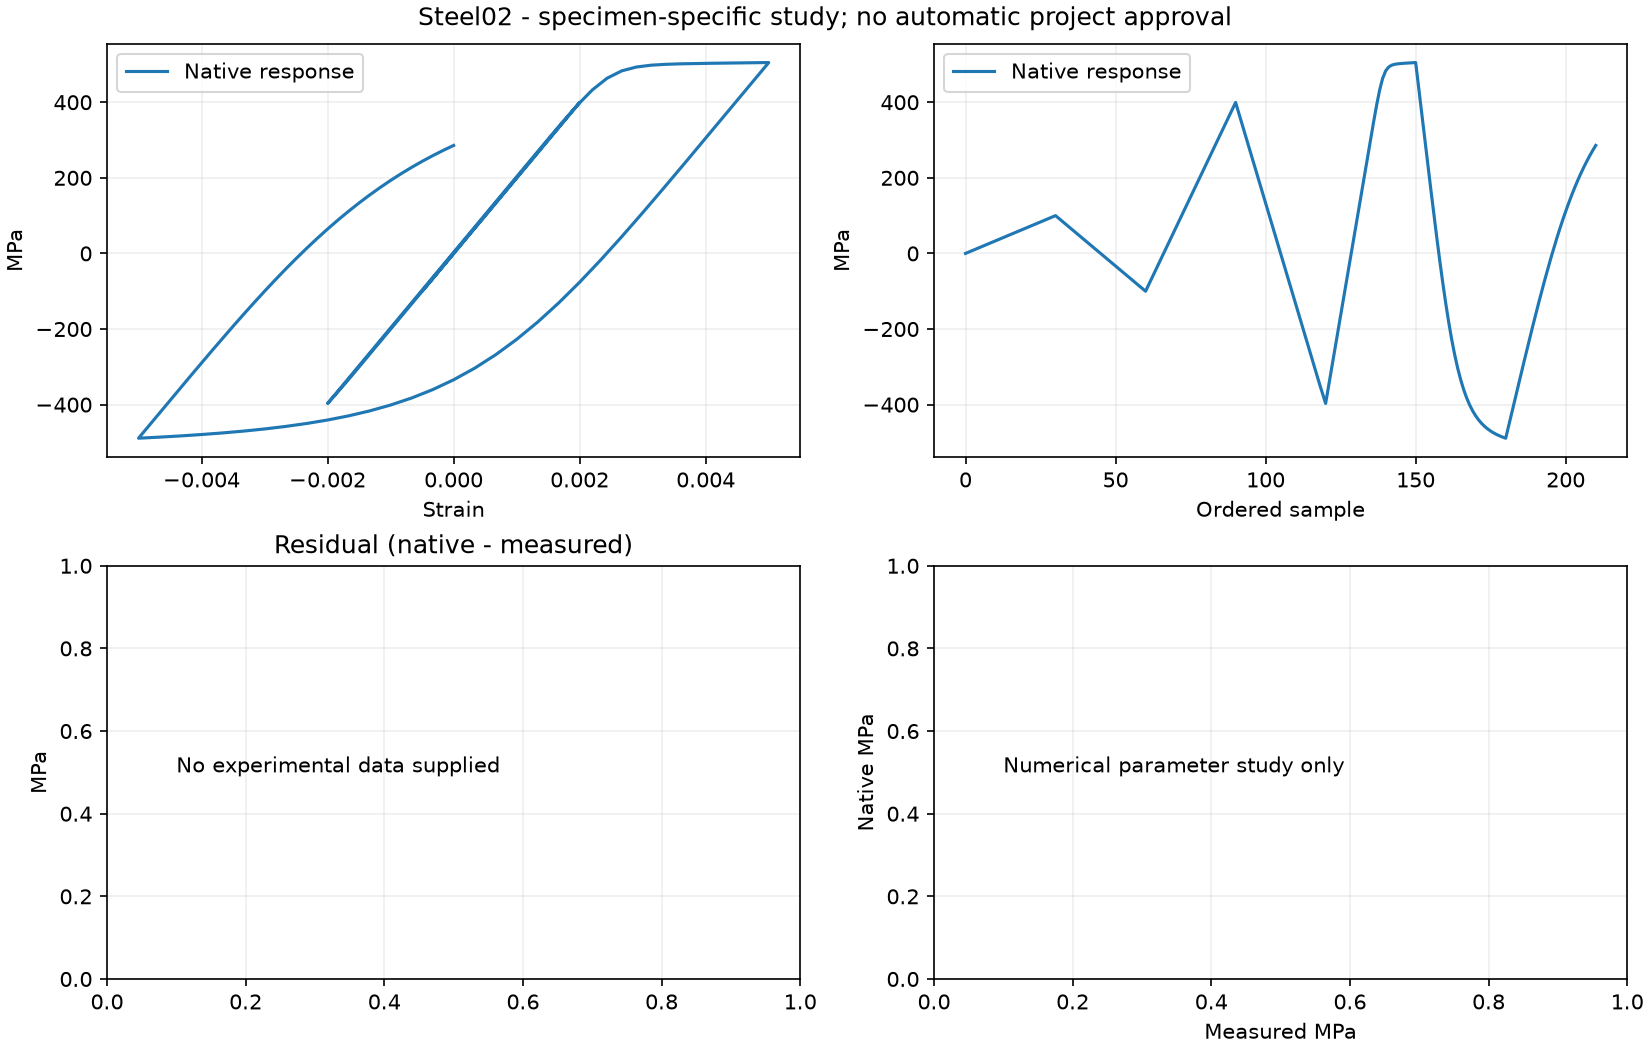

The table this chart was drawn from, first rows:
step, x, y, tangent
0, 0.0, 0.0, 200000
1, 1.6666666666666667e-05, 3.333, 200000
2, 3.3333333333333335e-05, 6.667, 200000
3, 5e-05, 10.0, 200000
4, 6.666666666666667e-05, 13.33, 200000
5, 8.333333333333333e-05, 16.67, 200000
6, 0.0001, 20.0, 200000
7, 0.0001167, 23.33, 200000
8, 0.0001333, 26.67, 200000
9, 0.00015, 30, 200000
10, 0.0001667, 33.33, 200000
11, 0.0001833, 36.67, 200000
12, 0.0002, 40.0, 200000
13, 0.0002167, 43.33, 200000
14, 0.0002333, 46.67, 200000
15, 0.00025, 50.0, 200000
16, 0.0002667, 53.33, 200000
17, 0.0002833, 56.67, 200000
18, 0.0003, 60, 200000
19, 0.0003167, 63.33, 200000
20, 0.0003333, 66.67, 200000
21, 0.00035, 70, 200000
22, 0.0003667, 73.33, 200000
23, 0.0003833, 76.67, 200000
24, 0.0004, 80.0, 200000
25, 0.0004167, 83.33, 200000
26, 0.0004333, 86.67, 200000
27, 0.00045, 90.0, 200000
28, 0.0004667, 93.33, 200000
29, 0.0004833, 96.67, 200000
30, 0.0005, 100, 200000
31, 0.0004667, 93.33, 200000
32, 0.0004333, 86.67, 200000
33, 0.0004, 80, 200000
34, 0.0003667, 73.33, 200000
35, 0.0003333, 66.67, 200000
36, 0.0003, 60, 200000
37, 0.0002667, 53.33, 200000
38, 0.0002333, 46.67, 200000
39, 0.0002, 40, 200000
40, 0.0001667, 33.33, 200000
41, 0.0001333, 26.67, 200000
42, 9.999999999999999e-05, 20, 200000
43, 6.666666666666664e-05, 13.33, 200000
44, 3.333333333333335e-05, 6.667, 200000
45, 0.0, -4.263256414560601e-14, 200000
46, -3.333333333333335e-05, -6.667, 200000
47, -6.66666666666667e-05, -13.33, 200000
48, -0.0001, -20.0, 200000
49, -0.0001333, -26.67, 200000
50, -0.0001667, -33.33, 200000
51, -0.0002, -40, 200000
52, -0.0002333, -46.67, 200000
53, -0.0002667, -53.33, 200000
54, -0.0003, -60, 200000
55, -0.0003333, -66.67, 200000
56, -0.0003667, -73.33, 200000
57, -0.0004, -80, 200000
58, -0.0004333, -86.67, 200000
59, -0.0004667, -93.33, 200000
... 151 more rows
